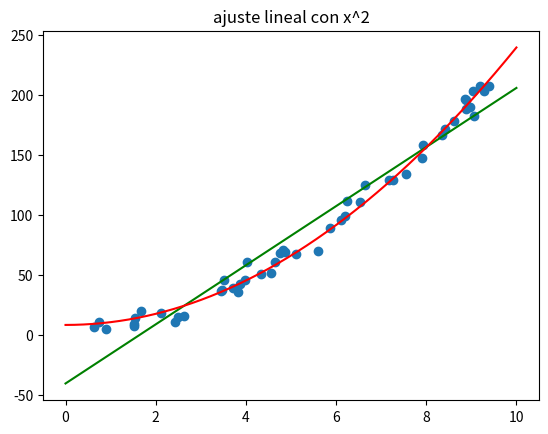

Python code for this plot:
import matplotlib.pyplot as plt
import numpy as np

def ajuste_lineal_simple(x,y):
    a = sum(((x - x.mean())*(y-y.mean()))) / sum(((x-x.mean())**2))
    b = y.mean() - a*x.mean()
    return a, b

np.random.seed(3141) # semilla para fijar la aleatoriedad

N = 50

indep_vars = np.random.uniform(size = N, low = 0, high = 10)
r = np.random.normal(size = N, loc = 0.0, scale = 8.0) # residuos
dep_vars = 2 + 3*indep_vars + 2*indep_vars**2 + r # relación cuadrática

x = indep_vars
y = dep_vars

a, b = ajuste_lineal_simple(x, y)

grilla_x = np.linspace(start = 0, stop = 10, num = 1000)
grilla_y = grilla_x*a + b

xc = x**2

ap, bp = ajuste_lineal_simple(xc, y)

grilla_y_p = (grilla_x**2)*ap + bp

yhat = (x**2)*ap + bp       # valores estimados
residuos = y - yhat         # diferencia entre el valor original y el estimado
ecm = (residuos**2).mean()  # error cuadrático medio
print("ECM:", ecm)

plt.scatter(x,y)
plt.plot(grilla_x, grilla_y, c = 'green')
plt.plot(grilla_x, grilla_y_p, c = 'red')
plt.title('ajuste lineal con x^2')
plt.show()